Labelled photos from "ayrikData", an image-classification folder in hakan8755/golgeBoksuHareketSiniflandirmasi. The possible labels are: belirsiz, cogalt aparkat, cogalt direkt, cogalt egilme, cogalt krose, gard.

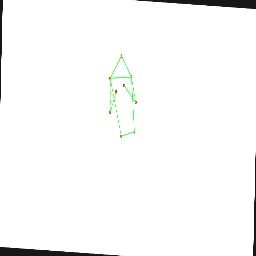
Label: cogalt aparkat

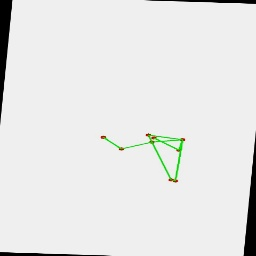
Label: cogalt krose

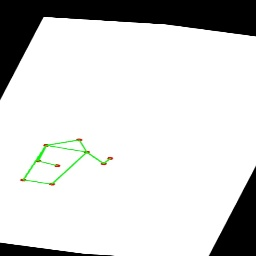
Label: cogalt egilme

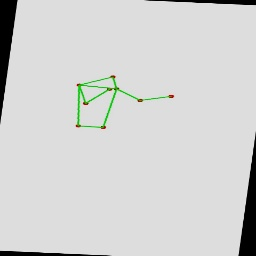
Label: cogalt direkt

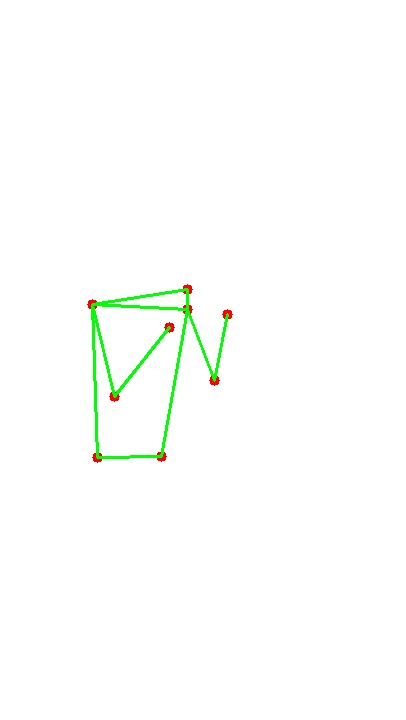
Label: gard

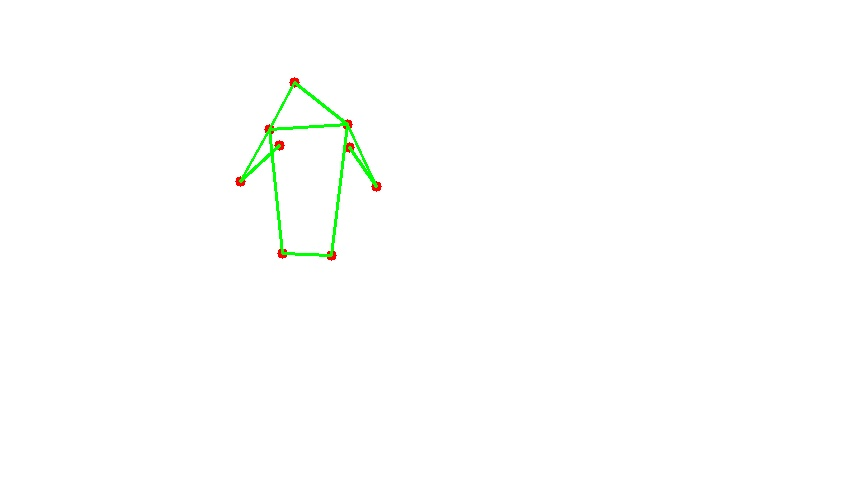
Label: belirsiz
